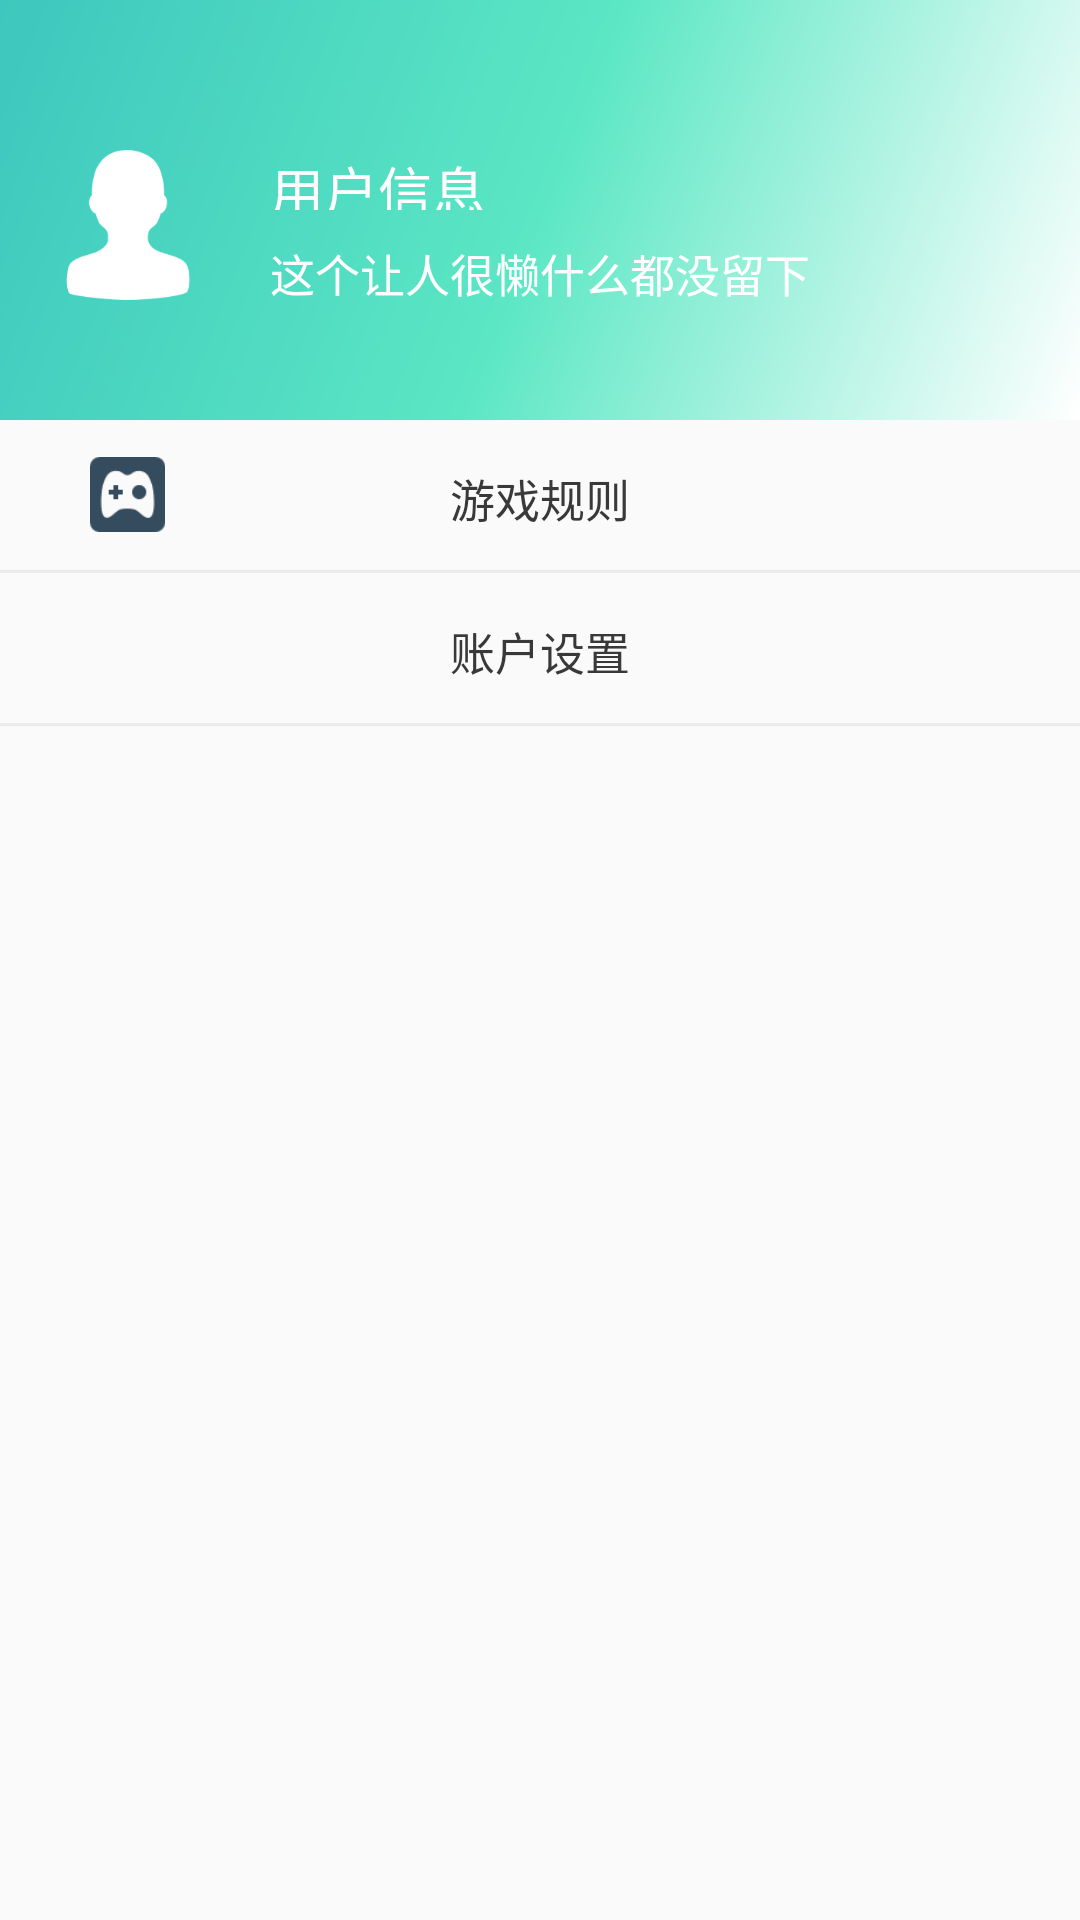

Reconstruct the res/layout file that produces this screen, plus the resources it refers to.
<!-- AndroidManifest.xml: application theme AppTheme -->
<!-- res/layout/fragment_user.xml -->
<?xml version="1.0" encoding="utf-8"?>
<LinearLayout
    xmlns:android="http://schemas.android.com/apk/res/android"
    android:layout_width="match_parent"
    android:layout_height="match_parent"
    android:orientation="vertical">
    <LinearLayout
        android:layout_width="match_parent"
        android:layout_height="140dp"
        android:orientation="vertical"
        android:background="@drawable/toolbar_shape">
        <View
            android:layout_width="match_parent"
            android:layout_height="25dp"/>
        <LinearLayout
            android:id="@+id/fmuser_user"
            android:layout_width="match_parent"
            android:layout_height="100dp"
            android:orientation="horizontal"
            android:clickable="true">
            <ImageView
                android:layout_width="50dp"
                android:layout_height="50dp"
                android:layout_gravity="center"
                android:layout_marginLeft="16dp"
                android:src="@mipmap/user_yh"/>
            <LinearLayout
                android:layout_width="match_parent"
                android:layout_height="match_parent"
                android:orientation="vertical"
                android:gravity="center">
                <TextView
                    android:id="@+id/user_name"
                    android:layout_width="match_parent"
                    android:layout_height="20dp"
                    android:layout_marginLeft="16dp"
                    android:text="用户信息"
                    android:textSize="18dp"
                    android:textColor="#ffffff"/>
                <TextView
                    android:layout_width="match_parent"
                    android:layout_height="20dp"
                    android:layout_gravity="center"
                    android:layout_marginLeft="16dp"
                    android:layout_marginTop="10dp"
                    android:text="这个让人很懒什么都没留下"
                    android:textSize="15dp"
                    android:textColor="#ffffff"/>

            </LinearLayout>
        </LinearLayout>
    </LinearLayout>
    <LinearLayout
        android:id="@+id/user_rules"
        android:layout_width="match_parent"
        android:layout_height="50dp"
        android:orientation="horizontal"
        android:clickable="true">
        <ImageView
            android:layout_width="25dp"
            android:layout_height="25dp"
            android:layout_gravity="center"
            android:layout_marginLeft="30dp"
            android:src="@mipmap/user_gz"/>
        <TextView
            android:layout_width="match_parent"
            android:layout_height="20dp"
            android:layout_gravity="center"
            android:gravity="center"
            android:layout_marginRight="55dp"
            android:text="游戏规则"
            android:textSize="15dp"
            android:textColor="#393939"/>
    </LinearLayout>

    <View
        android:layout_width="match_parent"
        android:layout_height="1dp"
        android:background="#EAEAEA"/>
    <LinearLayout
        android:id="@+id/user_setting"
        android:layout_width="match_parent"
        android:layout_height="50dp"
        android:orientation="horizontal"
        android:clickable="true">
        <ImageView
            android:layout_width="25dp"
            android:layout_height="25dp"
            android:layout_gravity="center"
            android:layout_marginLeft="30dp"
            android:src="@mipmap/user_sz"/>

        <TextView
            android:layout_width="match_parent"
            android:layout_height="20dp"
            android:layout_gravity="center"
            android:gravity="center"
            android:layout_marginRight="55dp"
            android:text="账户设置"
            android:textColor="#393939"
            android:textSize="15dp" />
    </LinearLayout>
    <View
        android:layout_width="match_parent"
        android:layout_height="1dp"
        android:background="#EAEAEA"/>

</LinearLayout>
<!-- resources referenced by this layout -->
<resources>
  <!-- drawable toolbar_shape (drawable) -->
  <?xml version="1.0" encoding="utf-8"?>
  <shape
      xmlns:android="http://schemas.android.com/apk/res/android"
      android:shape="rectangle">
      <gradient
          android:angle="135"
          android:centerX="0.5"
          android:centerY="0.5"
          android:centerColor="#5BE7C4"
          android:endColor="#3DC7BE"
          android:startColor="#ffffff"
          android:type="linear" />
  </shape>
  <!-- mipmap user_gz: png bitmap (mipmap-hdpi, 889 bytes) -->
  <!-- mipmap user_yh: png bitmap (mipmap-xhdpi, 2049 bytes) -->
  <style name="AppTheme" parent="Theme.AppCompat.Light.DarkActionBar">
          
          <item name="colorPrimary">#3DC7BE</item>
          <item name="colorPrimaryDark">#3DC7BE</item>
          <item name="colorAccent">#3DC7BE</item>
      </style>
</resources>
